Run: headless pygame with SDL's dummy video driver; simulated clock (each Clock.tick advances the game by its frame time, no real sleeping); random seed 0; keys injected as events and as key.get_pressed() state; mouse plan: one left click at the window centre at the start of phase 2, then a move to the lower-right quarter at the start of phase 3.
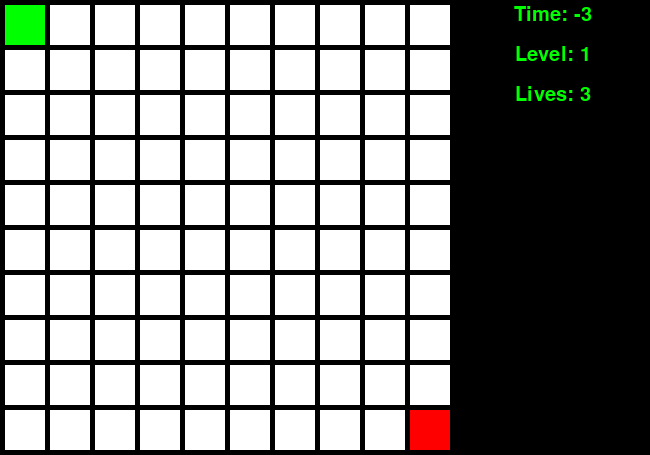
Frame 1 of 4 · flips 1–60 · no input
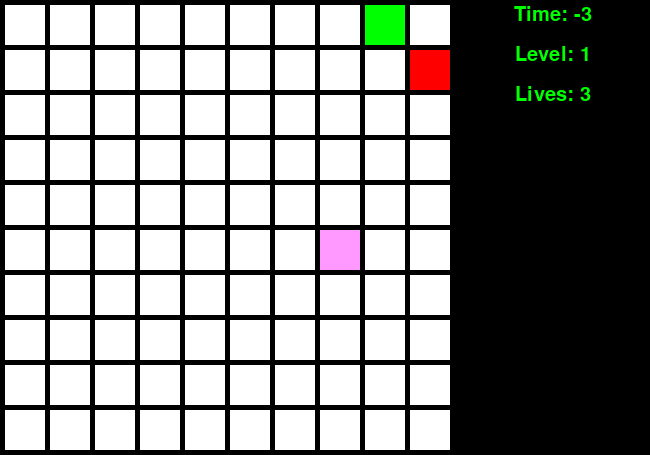
Frame 2 of 4 · flips 61–180 · clicked the window centre · tapped SPACE, RETURN · held RIGHT (→), D
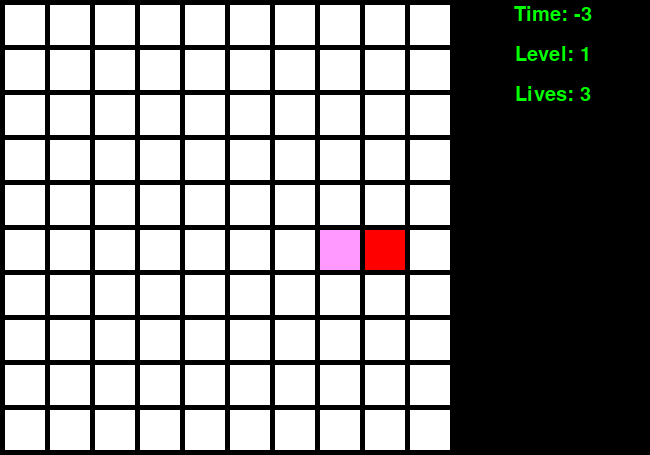
Frame 3 of 4 · flips 181–300 · moved the mouse to the lower-right quarter · held DOWN (↓), S
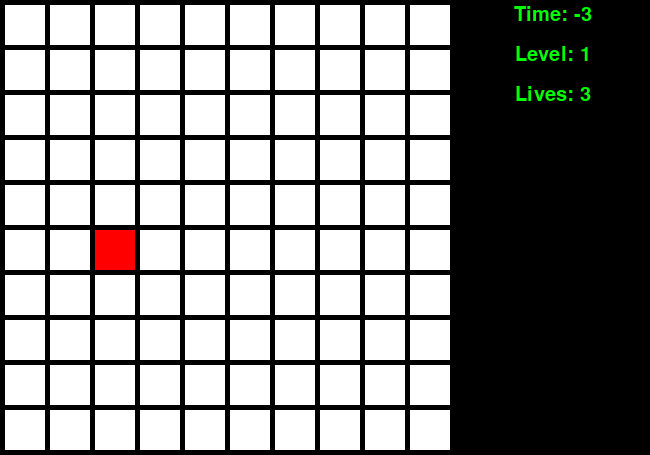
Frame 4 of 4 · flips 301–420 · held LEFT (←), A, UP (↑), W

The pygame program that drew these frames:

"""
 Example program to show using an array to back a grid on-screen.

 Sample Python/Pygame Programs
 Simpson College Computer Science
 http://programarcadegames.com/
 http://simpson.edu/computer-science/

 Explanation video: http://youtu.be/mdTeqiWyFnc
"""
import pygame
import time



# Create a player
class player():
    def __init__(self, x, y, lives, mines):
        self.x = x
        self.y = y
        self.lives = lives
        self.mines = mines

class agent():
    def __init__(self, x, y):
        self.x = x
        self.y = y
        self.life = True

class Node():
    """A node class for A* Pathfinding"""

    def __init__(self, parent=None, position=None):
        self.parent = parent
        self.position = position

        self.g = 0
        self.h = 0
        self.f = 0

    def __eq__(self, other):
        return self.position == other.position


def astar(maze, start, end):
    """Returns a list of tuples as a path from the given start to the given end in the given maze"""

    # Create start and end node
    start_node = Node(None, start)
    start_node.g = start_node.h = start_node.f = 0
    end_node = Node(None, end)
    end_node.g = end_node.h = end_node.f = 0

    # Initialize both open and closed list
    open_list = []
    closed_list = []

    # Add the start node
    open_list.append(start_node)

    # Loop until you find the end
    while len(open_list) > 0:

        # Get the current node
        current_node = open_list[0]
        current_index = 0
        for index, item in enumerate(open_list):
            if item.f < current_node.f:
                current_node = item
                current_index = index

        # Pop current off open list, add to closed list
        open_list.pop(current_index)
        closed_list.append(current_node)

        # Found the goal
        if current_node == end_node:
            path = []
            current = current_node
            while current is not None:
                path.append(current.position)
                current = current.parent
            return path[::-1] # Return reversed path

        # Generate children
        children = []
        for new_position in [(0, -1), (0, 1), (-1, 0), (1, 0)]: # Adjacent squares

            # Get node position
            node_position = (current_node.position[0] + new_position[0], current_node.position[1] + new_position[1])

            # Make sure within range
            if node_position[0] > (len(maze) - 1) or node_position[0] < 0 or node_position[1] > (len(maze[len(maze)-1]) -1) or node_position[1] < 0:
                continue

            # Make sure walkable terrain
            if maze[node_position[0]][node_position[1]] != 0 and maze[node_position[0]][node_position[1]] != 1:
                continue

            # Create new node
            new_node = Node(current_node, node_position)

            # Append
            children.append(new_node)

        # Loop through children
        for child in children:

            # Child is on the closed list
            for closed_child in closed_list:
                if child == closed_child:
                    continue

            # Create the f, g, and h values
            child.g = current_node.g + 1
            #Manhattan distance (geen diagonalen meer)
            #child.h = (abs(child.position[0] - end_node.position[0])) + (abs(child.position[1] - end_node.position[1]) )
            child.h = ((child.position[0] - end_node.position[0]) ** 2) + ((child.position[1] - end_node.position[1]) ** 2)
            child.f = child.g + child.h

            # Child is already in the open list
            for open_node in open_list:
                if child == open_node and child.g > open_node.g:
                    continue

            # Add the child to the open list
            open_list.append(child)

# Define some colors
BLACK = (0, 0, 0)
WHITE = (255, 255, 255)
GREEN = (0, 255, 0)
RED = (255, 0, 0)
PINK = (255,153,255)

# This sets the WIDTH and HEIGHT of each grid location
WIDTH = 40
HEIGHT = 40

# This sets the margin between each cell
MARGIN = 5

# Create a 2 dimensional array. A two dimensional
# array is simply a list of lists.
grid = []
for row in range(10):
    # Add an empty array that will hold each cell
    # in this row
    grid.append([])
    for column in range(10):
        grid[row].append(0)  # Append a cell
player = player(0, 0, 3, 3)
agent = agent(9,9)

# set player 1
# set agent 2
grid[0][0] = 1
grid[9][9] = 2

start = (agent.x, agent.y)
end = (player.x, player.y)

path = astar(grid, start, end)
print(path)
# Initialize pygame
pygame.init()

startTime = time.time()
lives = 3
pygame.font.init()
myfont = pygame.font.SysFont('Trebuchet MS', 30)
textsurface = myfont.render('Level: 1', True, (0, 255, 0))
test2: textsurface = myfont.render('Lives: ' + str(player.lives), True, (0, 255, 0))
textRect = textsurface.get_rect()
textRect2 = test2.get_rect()
textRect.center = (552.5, 55)
textRect2.center = (552.5, 95)


def algo():
    maze = astar(grid, (agent.x, agent.y), (player.x, player.y))
    print(maze)
    grid[agent.x][agent.y] = 0
    agent.x = maze[1][0]
    agent.y = maze[1][1]
    grid[agent.x][agent.y] = 2


def drawUI():
    endTime = time.time()
    test1 = myfont.render("Time: " + str(int(endTime-startTime) - 3), True, (0, 255, 0))
    textRect1 = test1.get_rect()
    textRect1.center = (552.5, 15)
    screen.blit(textsurface, textRect)
    screen.blit(test1, textRect1)
    screen.blit(test2, textRect2)

# Set the HEIGHT and WIDTH of the screen
WINDOW_SIZE = [650, 455]
screen = pygame.display.set_mode(WINDOW_SIZE)

# Set title of screen
pygame.display.set_caption("AI Game")

# Loop until the user clicks the close button.
done = False

# Used to manage how fast the screen updates
clock = pygame.time.Clock()

# -------- Main Program Loop -----------
while not done:
    for event in pygame.event.get():  # User did something
        keys = pygame.key.get_pressed()
        if event.type == pygame.QUIT:  # If user clicked close
            done = True  # Flag that we are done so we exit this loop
        elif event.type == pygame.MOUSEBUTTONDOWN:
            # User clicks the mouse. Get the position
            pos = pygame.mouse.get_pos()
            # Change the x/y screen coordinates to grid coordinates
            column = pos[0] // (WIDTH + MARGIN)
            row = pos[1] // (HEIGHT + MARGIN)
            # Set that location to one
            grid[row][column] = 3
            print("Click ", pos, "Grid coordinates: ", row, column)
        elif keys[pygame.K_LEFT] and player.y > 0:
            grid[player.x][player.y] = 0
            player.y = player.y - 1
            grid[player.x][player.y] = 1
            player.orientation = 3  # 0=up,1=right,2=down,3=left
            if agent.life:
                algo()
        elif keys[pygame.K_RIGHT] and player.y < 9:
            grid[player.x][player.y] = 0
            player.y = player.y + 1
            grid[player.x][player.y] = 1
            player.orientation = 1  # 0=up,1=right,2=down,3=left
            if agent.life:
                algo()
        elif keys[pygame.K_UP] and player.x > 0:
            grid[player.x][player.y] = 0
            player.x = player.x - 1
            grid[player.x][player.y] = 1
            player.orientation = 0  # 0=up,1=right,2=down,3=left
            if agent.life:
                algo()
        elif keys[pygame.K_DOWN] and player.x < 9:
            grid[player.x][player.y] = 0
            player.x = player.x + 1
            grid[player.x][player.y] = 1
            player.orientation = 2  # 0=up,1=right,2=down,3=left
            if agent.life:
                algo()
    # Set the screen background
    screen.fill(BLACK)

    # Draw the grid
    for row in range(10):
        for column in range(10):
            color = WHITE
            if grid[row][column] == 1:
                color = GREEN
            elif grid[row][column] == 2:
               color = RED
            elif grid[row][column] == 3:
                color = PINK
            pygame.draw.rect(screen,
                             color,
                             [(MARGIN + WIDTH) * column + MARGIN,
                              (MARGIN + HEIGHT) * row + MARGIN,
                              WIDTH,
                              HEIGHT])


    drawUI()


    # Limit to 30 frames per secon
    clock.tick(30)

    # Go ahead and update the screen with what we've drawn.
    pygame.display.flip()

# Be IDLE friendly. If you forget this line, the program will 'hang'
# on exit.
pygame.quit()
